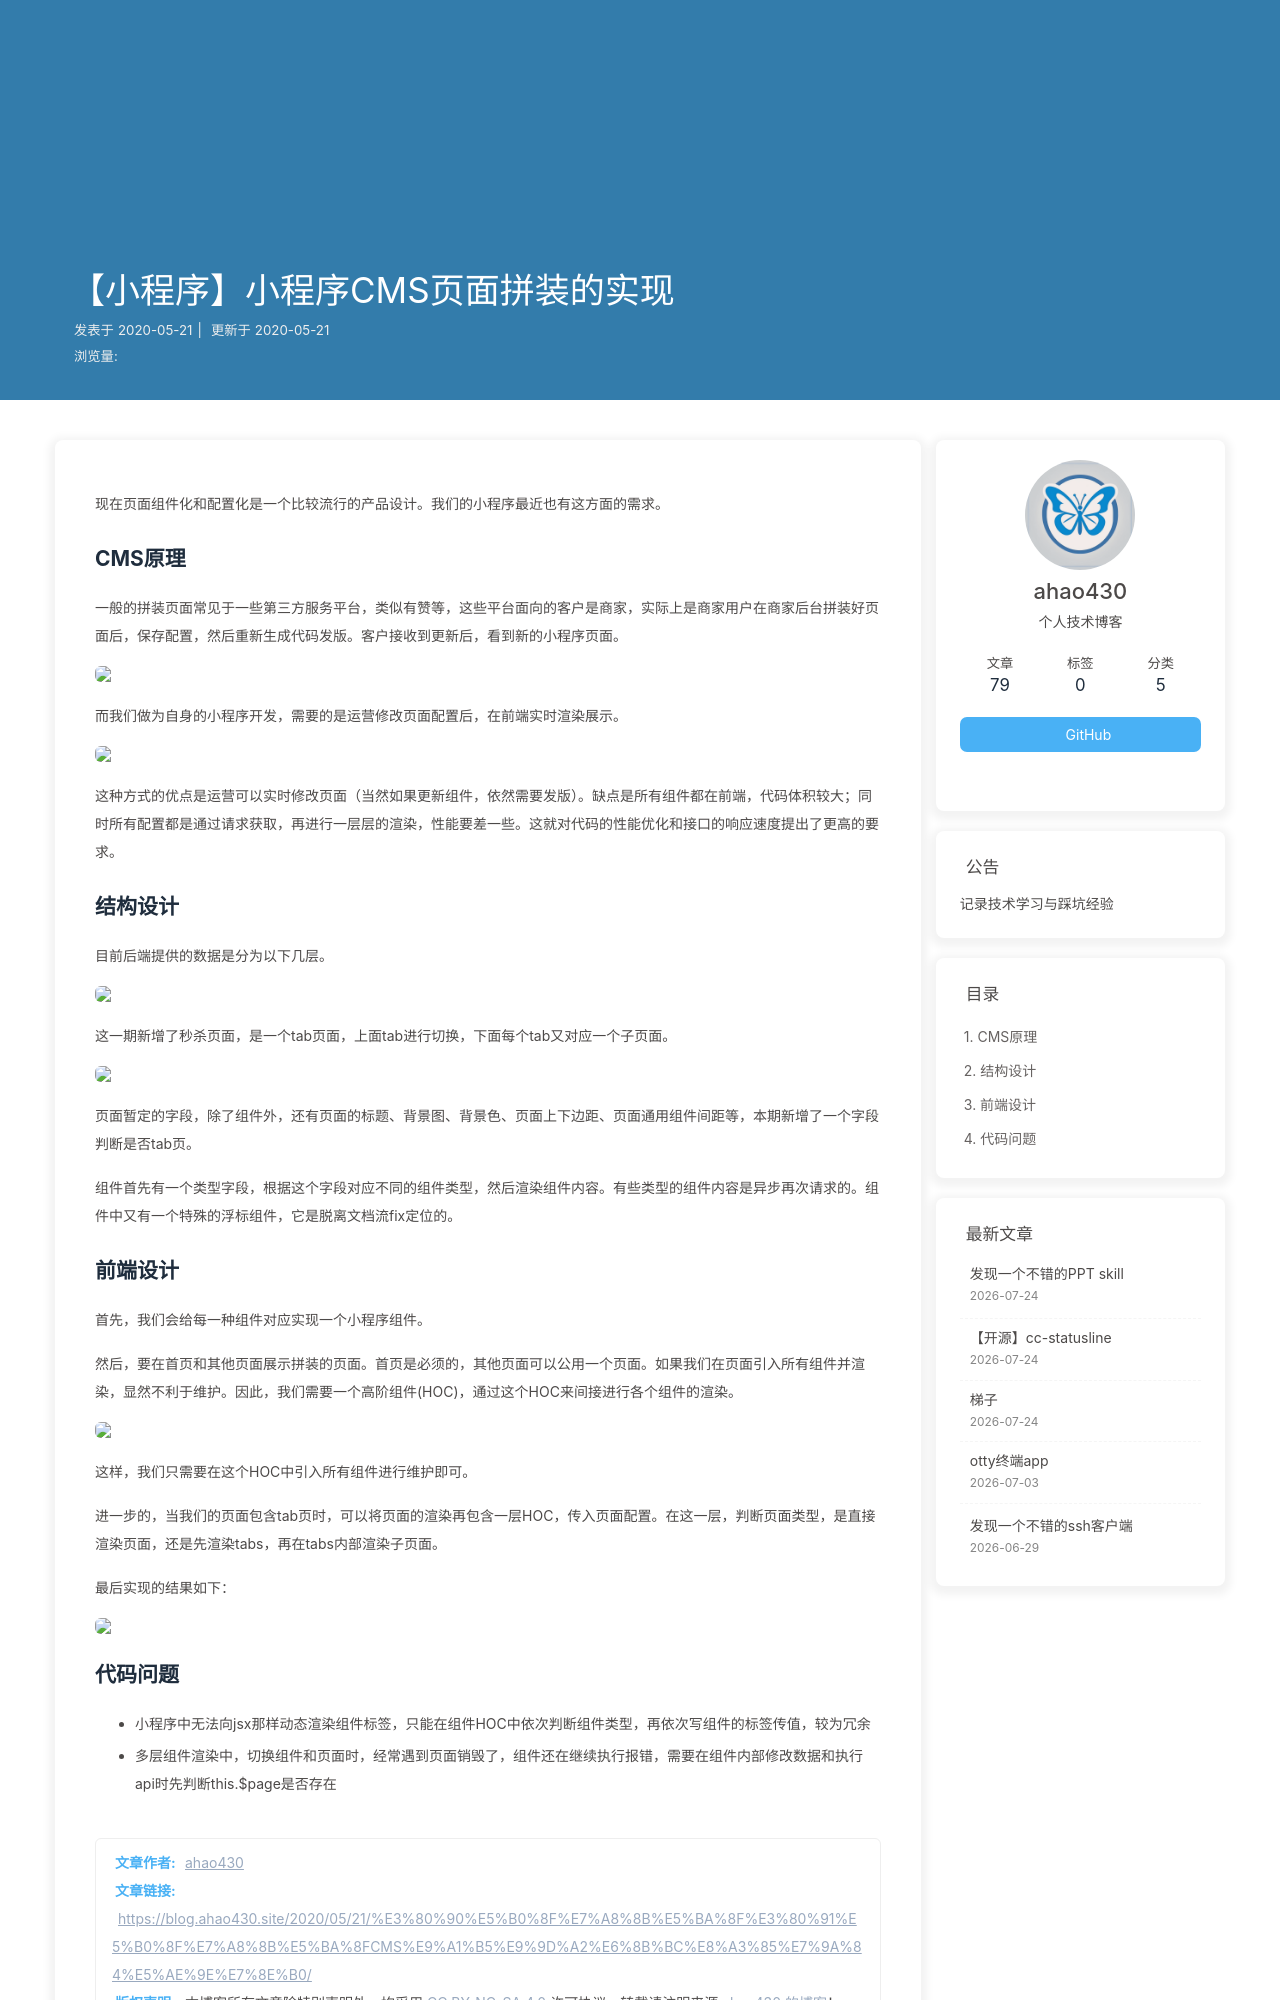

repository: ahao430/blog · page: 2020/05/21/【小程序】小程序CMS页面拼装的实现/index.html · generator: jekyll

现在页面组件化和配置化是一个比较流行的产品设计。我们的小程序最近也有这方面的需求。

## CMS原理
一般的拼装页面常见于一些第三方服务平台，类似有赞等，这些平台面向的客户是商家，实际上是商家用户在商家后台拼装好页面后，保存配置，然后重新生成代码发版。客户接收到更新后，看到新的小程序页面。

![](https://cdn.nlark.com/yuque/__graphviz/ef18bb79fce936529e264fc4b9af5848.svg)

而我们做为自身的小程序开发，需要的是运营修改页面配置后，在前端实时渲染展示。

![](https://cdn.nlark.com/yuque/__graphviz/c776fca795d55692ee69c003ba9ed36e.svg)

这种方式的优点是运营可以实时修改页面（当然如果更新组件，依然需要发版）。缺点是所有组件都在前端，代码体积较大；同时所有配置都是通过请求获取，再进行一层层的渲染，性能要差一些。这就对代码的性能优化和接口的响应速度提出了更高的要求。



## 结构设计
目前后端提供的数据是分为以下几层。

![](https://cdn.nlark.com/yuque/__graphviz/15e6c5d3f201c24229505096f99b2bae.svg)

这一期新增了秒杀页面，是一个tab页面，上面tab进行切换，下面每个tab又对应一个子页面。

![](https://cdn.nlark.com/yuque/__graphviz/00148979539f048d9b42dd11b876a5fd.svg)

页面暂定的字段，除了组件外，还有页面的标题、背景图、背景色、页面上下边距、页面通用组件间距等，本期新增了一个字段判断是否tab页。

组件首先有一个类型字段，根据这个字段对应不同的组件类型，然后渲染组件内容。有些类型的组件内容是异步再次请求的。组件中又有一个特殊的浮标组件，它是脱离文档流fix定位的。
